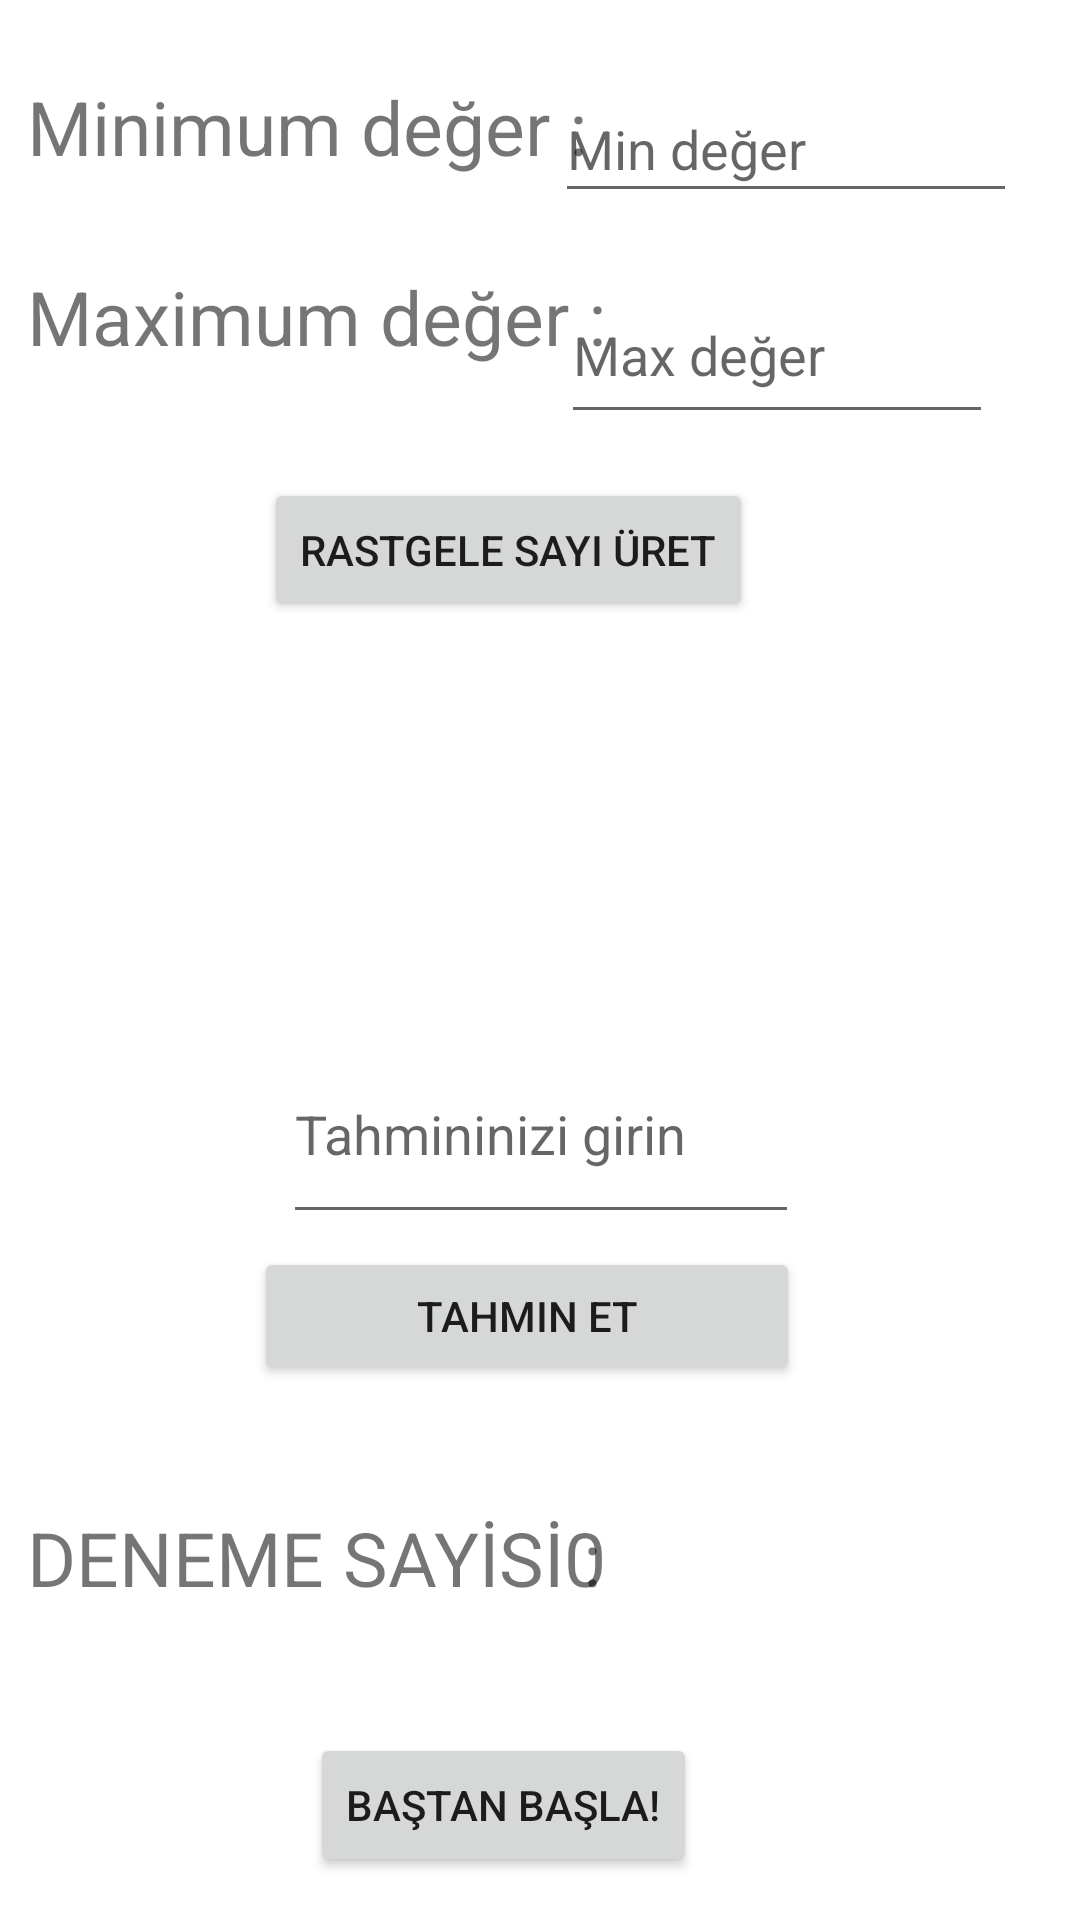

Layout XML and referenced resources for this Android screen:
<!-- AndroidManifest.xml: application theme Theme.SansOyunu -->
<!-- res/layout/activity_aklimdan_sayi_tuttum.xml -->
<?xml version="1.0" encoding="utf-8"?>
<androidx.constraintlayout.widget.ConstraintLayout xmlns:android="http://schemas.android.com/apk/res/android"
    xmlns:app="http://schemas.android.com/apk/res-auto"
    xmlns:tools="http://schemas.android.com/tools"
    android:layout_width="match_parent"
    android:layout_height="match_parent"
    tools:context=".AklimdanSayiTuttum">

    <TextView
        android:id="@+id/textView2"
        android:layout_width="206dp"
        android:layout_height="62dp"
        android:text="Minimum değer :"
        android:textSize="25sp"
        app:layout_constraintBottom_toBottomOf="parent"
        app:layout_constraintEnd_toEndOf="parent"
        app:layout_constraintHorizontal_bias="0.058"
        app:layout_constraintStart_toStartOf="parent"
        app:layout_constraintTop_toTopOf="parent"
        app:layout_constraintVertical_bias="0.044" />

    <TextView
        android:id="@+id/textView3"
        android:layout_width="202dp"
        android:layout_height="71dp"
        android:text="Maximum değer :"
        android:textSize="25sp"
        app:layout_constraintBottom_toBottomOf="parent"
        app:layout_constraintEnd_toEndOf="parent"
        app:layout_constraintHorizontal_bias="0.057"
        app:layout_constraintStart_toStartOf="parent"
        app:layout_constraintTop_toTopOf="parent"
        app:layout_constraintVertical_bias="0.156" />

    <EditText
        android:id="@+id/Min_değer"
        android:layout_width="154dp"
        android:layout_height="46dp"
        android:ems="10"
        android:hint="Min değer"
        android:inputType="textPersonName"
        app:layout_constraintBottom_toBottomOf="parent"
        app:layout_constraintEnd_toEndOf="parent"
        app:layout_constraintHorizontal_bias="0.898"
        app:layout_constraintStart_toStartOf="parent"
        app:layout_constraintTop_toTopOf="parent"
        app:layout_constraintVertical_bias="0.042" />

    <EditText
        android:id="@+id/Max_değer"
        android:layout_width="144dp"
        android:layout_height="56dp"
        android:ems="10"
        android:hint="Max değer"
        android:inputType="textPersonName"
        app:layout_constraintBottom_toBottomOf="parent"
        app:layout_constraintEnd_toEndOf="parent"
        app:layout_constraintHorizontal_bias="0.865"
        app:layout_constraintStart_toStartOf="parent"
        app:layout_constraintTop_toTopOf="parent"
        app:layout_constraintVertical_bias="0.152" />

    <EditText
        android:id="@+id/tahminim"
        android:layout_width="172dp"
        android:layout_height="70dp"
        android:ems="10"
        android:hint="Tahmininizi girin"
        android:inputType="textPersonName"
        app:layout_constraintBottom_toBottomOf="parent"
        app:layout_constraintEnd_toEndOf="parent"
        app:layout_constraintHorizontal_bias="0.502"
        app:layout_constraintStart_toStartOf="parent"
        app:layout_constraintTop_toTopOf="parent"
        app:layout_constraintVertical_bias="0.599" />

    <TextView
        android:id="@+id/textView8"
        android:layout_width="202dp"
        android:layout_height="71dp"
        android:text="DENEME SAYİSİ : "
        android:textSize="25sp"
        app:layout_constraintBottom_toBottomOf="parent"
        app:layout_constraintEnd_toEndOf="parent"
        app:layout_constraintHorizontal_bias="0.057"
        app:layout_constraintStart_toStartOf="parent"
        app:layout_constraintTop_toTopOf="parent"
        app:layout_constraintVertical_bias="0.883" />

    <TextView
        android:id="@+id/deneme_sayisi"
        android:layout_width="136dp"
        android:layout_height="62dp"
        android:text="0"
        android:textSize="25sp"
        app:layout_constraintBottom_toBottomOf="parent"
        app:layout_constraintEnd_toEndOf="parent"
        app:layout_constraintHorizontal_bias="0.84"
        app:layout_constraintStart_toStartOf="parent"
        app:layout_constraintTop_toTopOf="parent"
        app:layout_constraintVertical_bias="0.869" />

    <Button
        android:id="@+id/button5"
        android:layout_width="182dp"
        android:layout_height="46dp"
        android:onClick="tahmin_et"
        android:text="Tahmin et"
        app:layout_constraintBottom_toBottomOf="parent"
        app:layout_constraintEnd_toEndOf="parent"
        app:layout_constraintHorizontal_bias="0.475"
        app:layout_constraintStart_toStartOf="parent"
        app:layout_constraintTop_toTopOf="parent"
        app:layout_constraintVertical_bias="0.7" />

    <Button
        android:id="@+id/button"
        android:layout_width="wrap_content"
        android:layout_height="wrap_content"
        android:onClick="rastgele_sayi_üret"
        android:text="Rastgele sayi üret"
        app:layout_constraintBottom_toBottomOf="parent"
        app:layout_constraintEnd_toEndOf="parent"
        app:layout_constraintHorizontal_bias="0.447"
        app:layout_constraintStart_toStartOf="parent"
        app:layout_constraintTop_toTopOf="parent"
        app:layout_constraintVertical_bias="0.269" />

    <Button
        android:id="@+id/Baştan_başla_butonu"
        android:layout_width="wrap_content"
        android:layout_height="wrap_content"
        android:onClick="bastan_basla_Butonu"
        android:text="Baştan Başla!"
        app:layout_constraintBottom_toBottomOf="parent"
        app:layout_constraintEnd_toEndOf="parent"
        app:layout_constraintHorizontal_bias="0.447"
        app:layout_constraintStart_toStartOf="parent"
        app:layout_constraintTop_toTopOf="parent"
        app:layout_constraintVertical_bias="0.976" />

    <TextView
        android:id="@+id/gizli_yazi"
        android:layout_width="390dp"
        android:layout_height="156dp"
        android:text="RASTGELE SAYI ÜRETİLDİ ! TAHMİN ETMEYE BAŞLA !"
        android:textColor="#FF0000"
        android:textSize="25sp"
        android:visibility="invisible"
        app:layout_constraintBottom_toBottomOf="parent"
        app:layout_constraintEnd_toEndOf="parent"
        app:layout_constraintHorizontal_bias="0.761"
        app:layout_constraintStart_toStartOf="parent"
        app:layout_constraintTop_toTopOf="parent"
        app:layout_constraintVertical_bias="0.403" />

</androidx.constraintlayout.widget.ConstraintLayout>
<!-- resources referenced by this layout -->
<resources>
  <style name="Theme.SansOyunu" parent="Theme.MaterialComponents.DayNight.DarkActionBar">
          
          <item name="colorPrimary">@color/purple_500</item>
          <item name="colorPrimaryVariant">@color/purple_700</item>
          <item name="colorOnPrimary">@color/white</item>
          
          <item name="colorSecondary">@color/teal_200</item>
          <item name="colorSecondaryVariant">@color/teal_700</item>
          <item name="colorOnSecondary">@color/black</item>
          
          <item name="android:statusBarColor" tools:targetApi="l">?attr/colorPrimaryVariant</item>
          
      </style>
  <!-- not gathered from this repository: default colours our renderer supplied (Android Studio template values) -->
  <color name="purple_500">#FF6200EE</color>
  <color name="purple_700">#FF3700B3</color>
  <color name="teal_200">#FF03DAC5</color>
  <color name="teal_700">#FF018786</color>
  <color name="black">#FF000000</color>
  <color name="white">#FFFFFFFF</color>
</resources>
